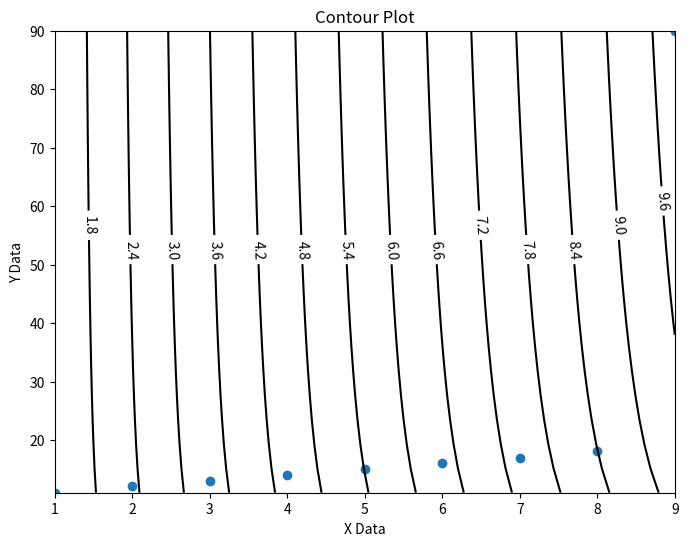

The matplotlib source for this figure:
import numpy, scipy, scipy.optimize
import matplotlib
from mpl_toolkits.mplot3d import  Axes3D
from matplotlib import cm # to colormap 3D surfaces from blue to red
import matplotlib.pyplot as plt

graphWidth = 800 # units are pixels
graphHeight = 600 # units are pixels

# 3D contour plot lines
numberOfContourLines = 16


def SurfacePlot(func, data, fittedParameters):
    f = plt.figure(figsize=(graphWidth/100.0, graphHeight/100.0), dpi=100)

    matplotlib.pyplot.grid(True)
    axes = Axes3D(f)

    x_data = data[0]
    y_data = data[1]
    z_data = data[2]

    xModel = numpy.linspace(min(x_data), max(x_data), 20)
    yModel = numpy.linspace(min(y_data), max(y_data), 20)
    X, Y = numpy.meshgrid(xModel, yModel)

    Z = func(numpy.array([X, Y]), *fittedParameters)

    axes.plot_surface(X, Y, Z, rstride=1, cstride=1, cmap=cm.coolwarm, linewidth=1, antialiased=True)

    axes.scatter(x_data, y_data, z_data) # show data along with plotted surface

    axes.set_title('Surface Plot (click-drag with mouse)') # add a title for surface plot
    axes.set_xlabel('X Data') # X axis data label
    axes.set_ylabel('Y Data') # Y axis data label
    axes.set_zlabel('Z Data') # Z axis data label

    plt.show()
    plt.close('all') # clean up after using pyplot or else thaere can be memory and process problems


def ContourPlot(func, data, fittedParameters):
    f = plt.figure(figsize=(graphWidth/100.0, graphHeight/100.0), dpi=100)
    axes = f.add_subplot(111)

    x_data = data[0]
    y_data = data[1]
    z_data = data[2]

    xModel = numpy.linspace(min(x_data), max(x_data), 20)
    yModel = numpy.linspace(min(y_data), max(y_data), 20)
    X, Y = numpy.meshgrid(xModel, yModel)

    Z = func(numpy.array([X, Y]), *fittedParameters)

    axes.plot(x_data, y_data, 'o')

    axes.set_title('Contour Plot') # add a title for contour plot
    axes.set_xlabel('X Data') # X axis data label
    axes.set_ylabel('Y Data') # Y axis data label

    CS = matplotlib.pyplot.contour(X, Y, Z, numberOfContourLines, colors='k')
    matplotlib.pyplot.clabel(CS, inline=1, fontsize=10) # labels for contours

    plt.show()
    plt.close('all') # clean up after using pyplot or else thaere can be memory and process problems


def ScatterPlot(data):
    f = plt.figure(figsize=(graphWidth/100.0, graphHeight/100.0), dpi=100)

    matplotlib.pyplot.grid(True)
    axes = Axes3D(f)
    x_data = data[0]
    y_data = data[1]
    z_data = data[2]

    axes.scatter(x_data, y_data, z_data)

    axes.set_title('Scatter Plot (click-drag with mouse)')
    axes.set_xlabel('X Data')
    axes.set_ylabel('Y Data')
    axes.set_zlabel('Z Data')

    plt.show()
    plt.close('all') # clean up after using pyplot or else thaere can be memory and process problems


def func(data, a, alpha, beta):
    t = data[0]
    p_p = data[1]
    return a * (t**alpha) * (p_p**beta)


if __name__ == "__main__":
    xData = numpy.array([1.0, 2.0, 3.0, 4.0, 5.0, 6.0, 7.0, 8.0, 9.0])
    yData = numpy.array([11.0, 12.1, 13.0, 14.1, 15.0, 16.1, 17.0, 18.1, 90.0])
    zData = numpy.array([1.1, 2.2, 3.3, 4.4, 5.5, 6.6, 7.7, 8.0, 9.9])

    data = [xData, yData, zData]

    initialParameters = [1.0, 1.0, 1.0] # these are the same as scipy default values in this example

    # here a non-linear surface fit is made with scipy's curve_fit()
    fittedParameters, pcov = scipy.optimize.curve_fit(func, [xData, yData], zData, p0 = initialParameters)

    ScatterPlot(data)
    SurfacePlot(func, data, fittedParameters)
    ContourPlot(func, data, fittedParameters)

    print('fitted prameters', fittedParameters)

    modelPredictions = func(data, *fittedParameters) 

    absError = modelPredictions - zData

    SE = numpy.square(absError) # squared errors
    MSE = numpy.mean(SE) # mean squared errors
    RMSE = numpy.sqrt(MSE) # Root Mean Squared Error, RMSE
    Rsquared = 1.0 - (numpy.var(absError) / numpy.var(zData))
    print('RMSE:', RMSE)
    print('R-squared:', Rsquared)
